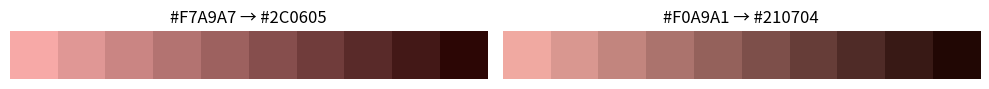
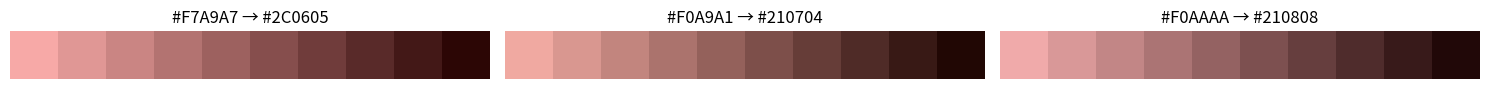

Recreate these plots in Python, in order.
import itertools
import matplotlib.pyplot as plt
import matplotlib.colors as mcolors

# Define 14 color gradients as (start_hex, end_hex)
gradients = [
    ("#F7A9A7", "#2C0605"),
    ("#F0A9A1", "#210704"),
    ("#F0AAAA", "#210808"),
    ("#E5A3A3", "#0D0101"),
    ("#FCD4CA", "#320F0C"),
    ("#F0CFC9", "#27130E"),
    ("#F0BDBF", "#260D0E"),
    ("#D6B3BB", "#0A0305"),
    ("#FCD6E1", "#320D15"),
    ("#FFD2CA", "#330E0C"),
    ("#F8BCA9", "#2C0902"),
    ("#F2BBAF", "#260906"),
    ("#F7B0D4", "#2C0219"),
    ("#D5B3C4", "#0A0308"),
]

# Interpolate a single gradient
def interpolate_gradient(start_hex, end_hex, steps=10):
    start_rgb = mcolors.hex2color(start_hex)
    end_rgb = mcolors.hex2color(end_hex)
    return [
        mcolors.to_hex([
            start_rgb[i] + (end_rgb[i] - start_rgb[i]) * t / (steps - 1)
            for i in range(3)
        ])
        for t in range(steps)
    ]

# Generate gradient combinations
def generate_combinations(gradients, r):
    return list(itertools.combinations(gradients, r))

# Visualize a combination of gradients (2 or 3)
def plot_gradient_combination(combination):
    fig, axs = plt.subplots(1, len(combination), figsize=(5 * len(combination), 2))
    if len(combination) == 1:
        axs = [axs]
    for i, (start, end) in enumerate(combination):
        grad = interpolate_gradient(start, end)
        axs[i].imshow([[(mcolors.to_rgb(c)) for c in grad]])
        axs[i].set_title(f"{start} → {end}")
        axs[i].axis('off')
    plt.tight_layout()
    plt.show()

# Generate pairs and triplets
pairs = generate_combinations(gradients, 2)
triplets = generate_combinations(gradients, 3)

print(f"Generated {len(pairs)} pair combinations.")
print(f"Generated {len(triplets)} triplet combinations.")

# Show an example of each
print("\nExample Pair Combination:")
plot_gradient_combination(pairs[0])

print("\nExample Triplet Combination:")
plot_gradient_combination(triplets[0])
